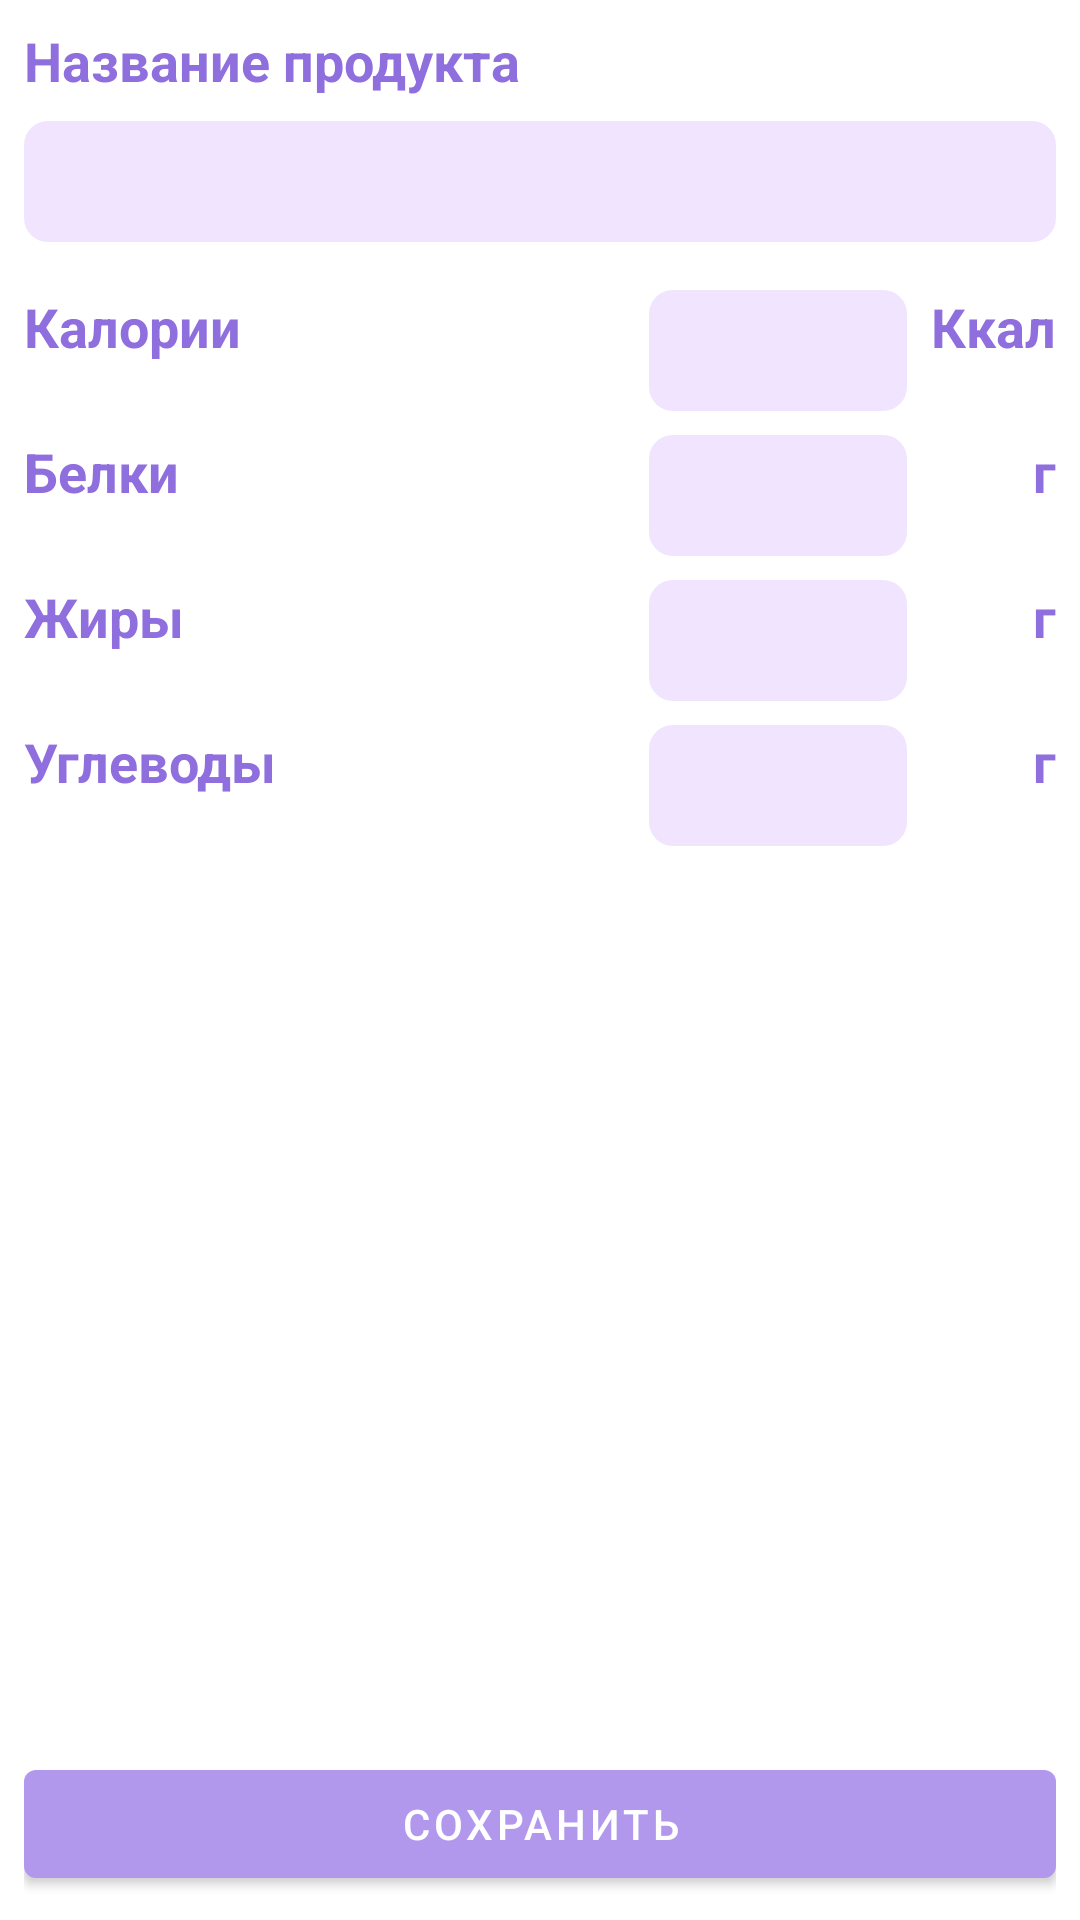

Here is an Android app screen rendered from its layout file. Give the layout XML and the strings, colors and styles it references.
<!-- AndroidManifest.xml: application theme Theme.caloryCounter -->
<!-- res/layout/activity_product_editor.xml -->
<?xml version="1.0" encoding="utf-8"?>
<androidx.constraintlayout.widget.ConstraintLayout xmlns:android="http://schemas.android.com/apk/res/android"
    xmlns:app="http://schemas.android.com/apk/res-auto"
    xmlns:tools="http://schemas.android.com/tools"
    android:layout_width="match_parent"
    android:layout_height="match_parent"
    android:padding="8dp">

    <TextView
        android:id="@+id/textView11"
        android:layout_width="match_parent"
        android:layout_height="wrap_content"
        android:text="@string/productName"
        android:textColor="@color/purple_700"
        android:textStyle="bold"
        android:textSize="18sp"
        app:layout_constraintTop_toTopOf="parent"
        tools:layout_editor_absoluteX="8dp" />

    <EditText
        android:id="@+id/mealName"
        android:layout_width="match_parent"
        android:layout_height="wrap_content"
        android:background="@drawable/edittext_style"
        android:padding="8dp"
        android:layout_marginTop="8dp"
        android:maxLines="1"
        app:layout_constraintTop_toBottomOf="@+id/textView11" />

    <TextView
        android:id="@+id/textView12"
        android:layout_width="0dp"
        android:layout_height="wrap_content"
        android:layout_marginTop="16dp"
        android:text="@string/calories"
        android:textColor="@color/purple_700"
        android:textSize="18sp"
        android:textStyle="bold"
        app:layout_constraintStart_toStartOf="parent"
        app:layout_constraintTop_toBottomOf="@+id/mealName" />

    <EditText
        android:id="@+id/calories"
        android:layout_width="86dp"
        android:layout_height="wrap_content"
        android:background="@drawable/edittext_style"
        android:layout_marginEnd="8dp"
        android:padding="8dp"
        android:inputType="number"
        app:layout_constraintEnd_toStartOf="@+id/textView13"
        app:layout_constraintTop_toTopOf="@+id/textView12" />

    <TextView
        android:id="@+id/textView13"
        android:layout_width="0dp"
        android:layout_height="wrap_content"
        android:text="Ккал"
        android:textColor="@color/purple_700"
        android:textSize="18sp"
        android:textStyle="bold"
        app:layout_constraintEnd_toEndOf="parent"
        app:layout_constraintTop_toTopOf="@+id/textView12" />

    <TextView
        android:id="@+id/textView14"
        android:layout_width="0dp"
        android:layout_height="wrap_content"
        android:text="@string/proteins"
        android:textColor="@color/purple_700"
        android:textSize="18sp"
        android:textStyle="bold"
        android:layout_marginTop="8dp"
        app:layout_constraintStart_toStartOf="parent"
        app:layout_constraintTop_toBottomOf="@+id/calories" />

    <EditText
        android:id="@+id/proteins"
        android:layout_width="86dp"
        android:layout_height="wrap_content"
        android:background="@drawable/edittext_style"
        android:layout_marginEnd="8dp"
        android:padding="8dp"
        android:inputType="numberDecimal"
        app:layout_constraintEnd_toStartOf="@+id/textView13"
        app:layout_constraintTop_toTopOf="@+id/textView14" />

    <TextView
        android:id="@+id/textView15"
        android:layout_width="0dp"
        android:layout_height="wrap_content"
        android:text="г"
        android:textColor="@color/purple_700"
        android:textSize="18sp"
        android:textStyle="bold"
        app:layout_constraintEnd_toEndOf="parent"
        app:layout_constraintTop_toTopOf="@+id/textView14" />

    <TextView
        android:id="@+id/textView16"
        android:layout_width="0dp"
        android:layout_height="wrap_content"
        android:text="@string/fats"
        android:textColor="@color/purple_700"
        android:textSize="18sp"
        android:textStyle="bold"
        android:layout_marginTop="8dp"
        app:layout_constraintStart_toStartOf="parent"
        app:layout_constraintTop_toBottomOf="@+id/proteins" />

    <EditText
        android:id="@+id/fats"
        android:layout_width="86dp"
        android:layout_height="wrap_content"
        android:background="@drawable/edittext_style"
        android:layout_marginEnd="8dp"
        android:padding="8dp"
        android:inputType="numberDecimal"
        app:layout_constraintEnd_toStartOf="@+id/textView13"
        app:layout_constraintTop_toTopOf="@+id/textView16" />

    <TextView
        android:id="@+id/textView17"
        android:layout_width="0dp"
        android:layout_height="wrap_content"
        android:text="г"
        android:textColor="@color/purple_700"
        android:textSize="18sp"
        android:textStyle="bold"
        app:layout_constraintEnd_toEndOf="parent"
        app:layout_constraintTop_toTopOf="@+id/textView16" />

    <TextView
        android:id="@+id/textView18"
        android:layout_width="0dp"
        android:layout_height="wrap_content"
        android:text="@string/carbohydrates"
        android:textColor="@color/purple_700"
        android:textSize="18sp"
        android:textStyle="bold"
        android:layout_marginTop="8dp"
        app:layout_constraintStart_toStartOf="parent"
        app:layout_constraintTop_toBottomOf="@+id/fats" />

    <EditText
        android:id="@+id/carbohydrates"
        android:layout_width="86dp"
        android:layout_height="wrap_content"
        android:background="@drawable/edittext_style"
        android:layout_marginEnd="8dp"
        android:padding="8dp"
        android:inputType="number"
        app:layout_constraintEnd_toStartOf="@+id/textView13"
        app:layout_constraintTop_toTopOf="@+id/textView18" />

    <TextView
        android:id="@+id/textView19"
        android:layout_width="0dp"
        android:layout_height="wrap_content"
        android:text="г"
        android:textColor="@color/purple_700"
        android:textSize="18sp"
        android:textStyle="bold"
        app:layout_constraintEnd_toEndOf="parent"
        app:layout_constraintTop_toTopOf="@+id/textView18" />

    <Button
        android:id="@+id/save"
        android:layout_width="match_parent"
        android:layout_height="wrap_content"
        android:text="@string/save"
        app:layout_constraintBottom_toBottomOf="parent" />

</androidx.constraintlayout.widget.ConstraintLayout>
<!-- resources referenced by this layout -->
<resources>
  <color name="purple_700">#8F6EDD</color>
  <!-- drawable edittext_style (drawable) -->
  <?xml version="1.0" encoding="utf-8"?>
  <shape xmlns:android="http://schemas.android.com/apk/res/android"
      android:shape="rectangle"
      android:padding="10dp">
  
      <solid android:color="@color/grey_200" />
      <corners
          android:bottomRightRadius="8dp"
          android:bottomLeftRadius="8dp"
          android:topLeftRadius="8dp"
          android:topRightRadius="8dp" />
  </shape>
  <string name="calories">Калории</string>
  <string name="carbohydrates">Углеводы</string>
  <string name="fats">Жиры</string>
  <string name="productName">Название продукта</string>
  <string name="proteins">Белки</string>
  <string name="save">Сохранить</string>
  <style name="Theme.caloryCounter" parent="Theme.MaterialComponents.DayNight.DarkActionBar">
          
          <item name="colorPrimary">@color/purple_500</item>
          <item name="colorPrimaryVariant">@color/purple_700</item>
          <item name="colorOnPrimary">@color/white</item>
          
          <item name="colorSecondary">@color/teal_200</item>
          <item name="colorSecondaryVariant">@color/teal_700</item>
          <item name="colorOnSecondary">@color/black</item>
          
          <item name="android:statusBarColor" tools:targetApi="l">?attr/colorPrimaryVariant</item>
          
      </style>
  <color name="grey_200">#F0E4FF</color>
  <color name="purple_500">#B198EC</color>
  <color name="white">#FFFFFFFF</color>
  <color name="teal_200">#B198EC</color>
  <color name="teal_700">#B198EC</color>
  <color name="black">#FF000000</color>
</resources>
